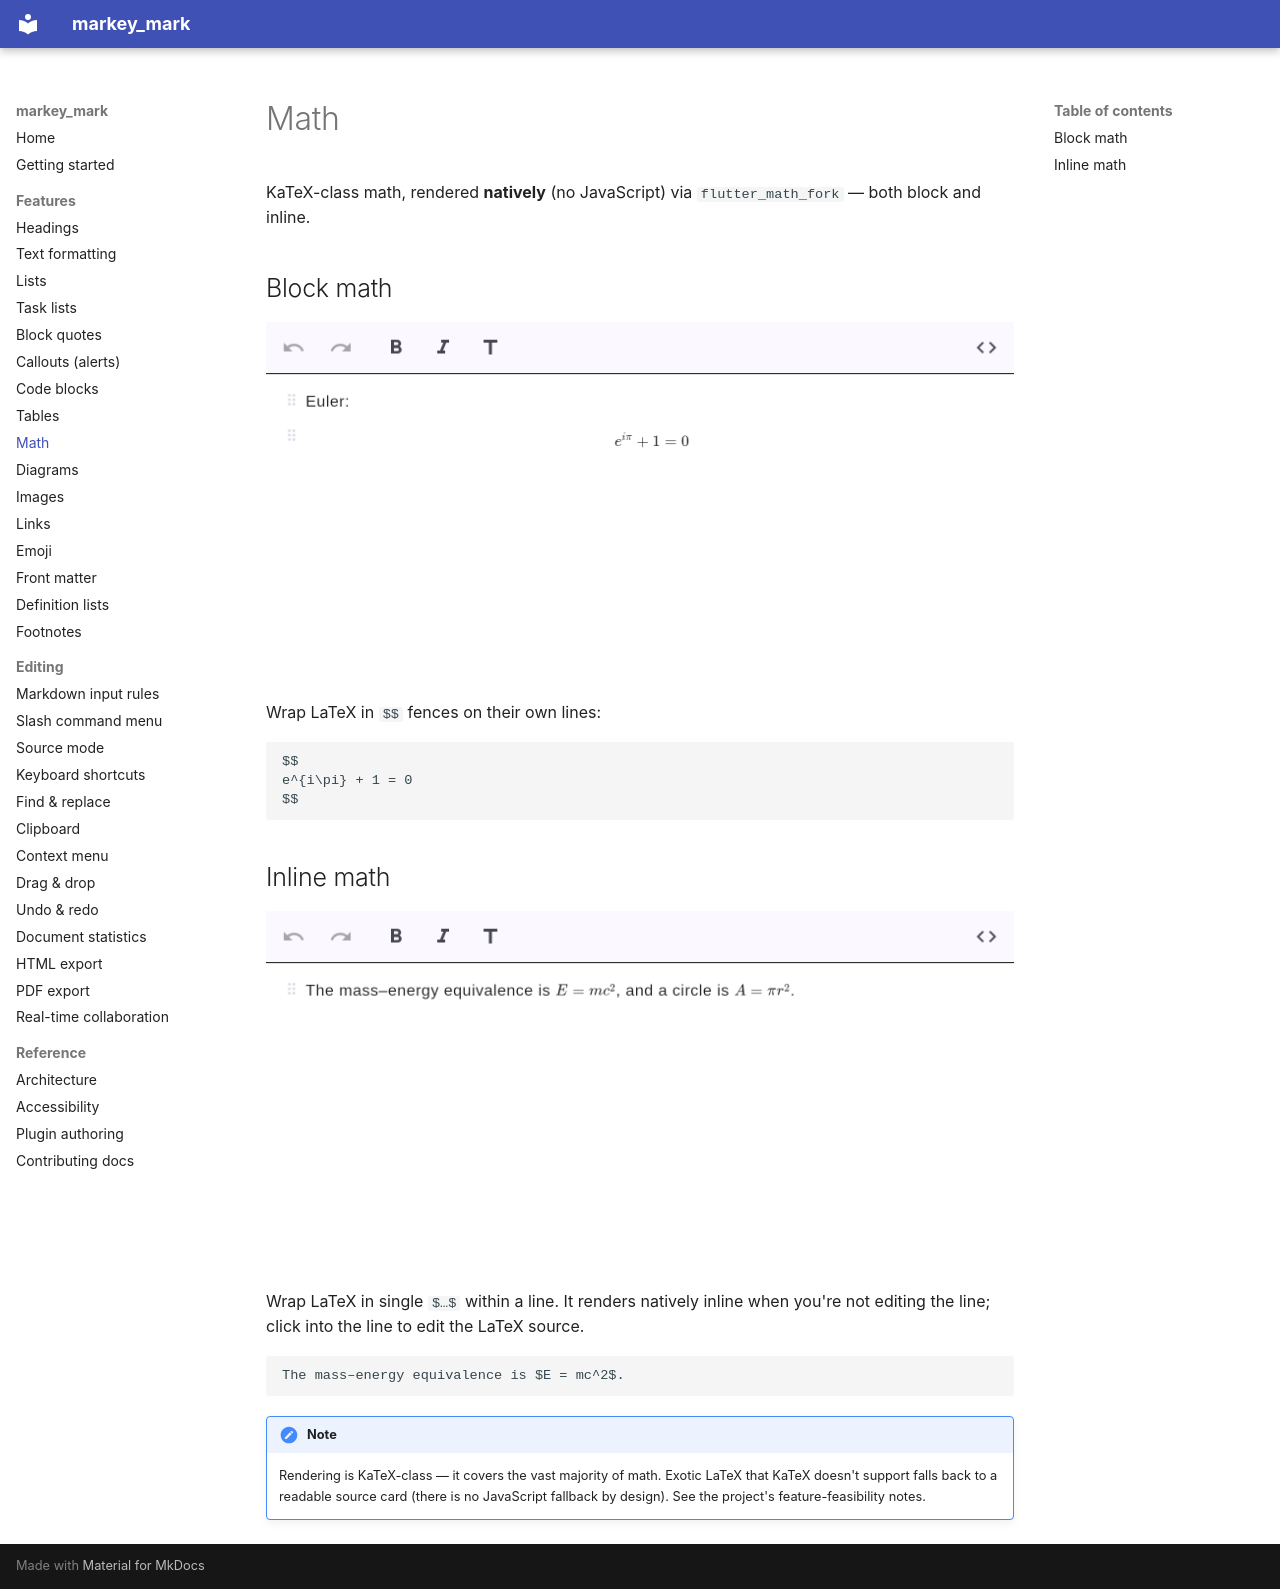

repository: csells/markey_mark · page: features/math/index.html · generator: mkdocs

# Math

KaTeX-class math, rendered **natively** (no JavaScript) via `flutter_math_fork` — both block
and inline.

## Block math

![Block math](../images/math.png)

Wrap LaTeX in `$$` fences on their own lines:

```markdown
$$
e^{i\pi} + 1 = 0
$$
```

## Inline math

![Inline math](../images/math-inline.png)

Wrap LaTeX in single `$…$` within a line. It renders natively inline when you're not editing
the line; click into the line to edit the LaTeX source.

```markdown
The mass–energy equivalence is $E = mc^2$.
```

!!! note
    Rendering is KaTeX-class — it covers the vast majority of math. Exotic LaTeX that KaTeX
    doesn't support falls back to a readable source card (there is no JavaScript fallback by
    design). See the project's feature-feasibility notes.
